The GitHub repository RituGaba/Weedcottonberli contains a labelled image folder "Weedcottonberli" with 2 categories: cotton, weed. Examples follow, each with its label.

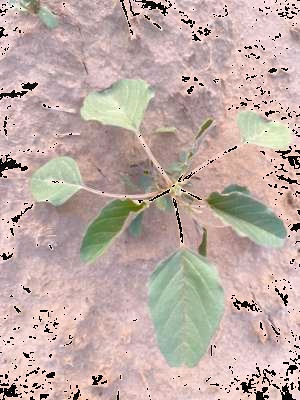
Label: weed

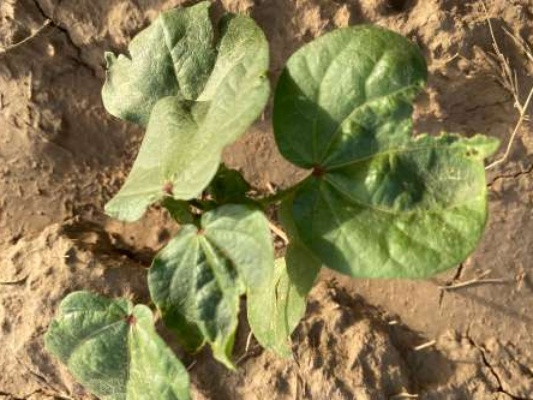
Label: cotton

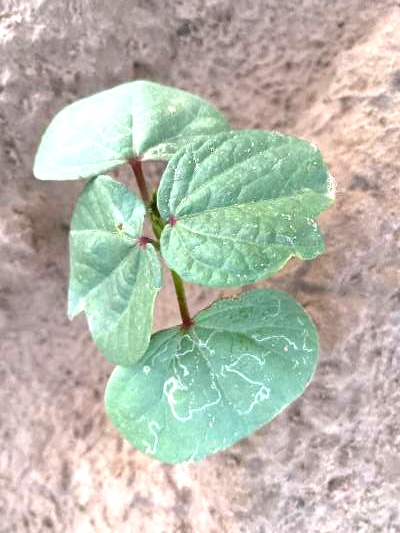
Label: cotton

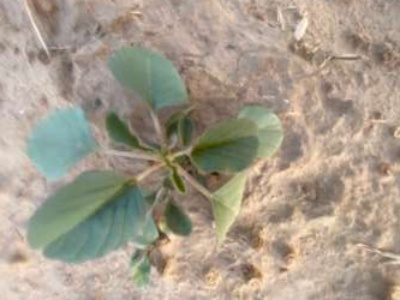
Label: weed

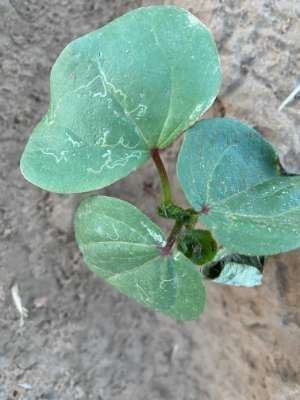
Label: weed

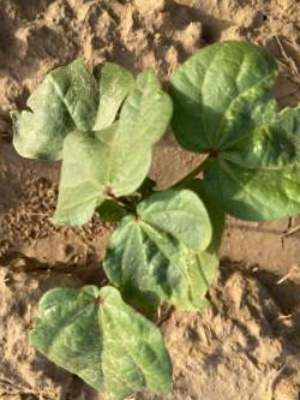
Label: cotton
